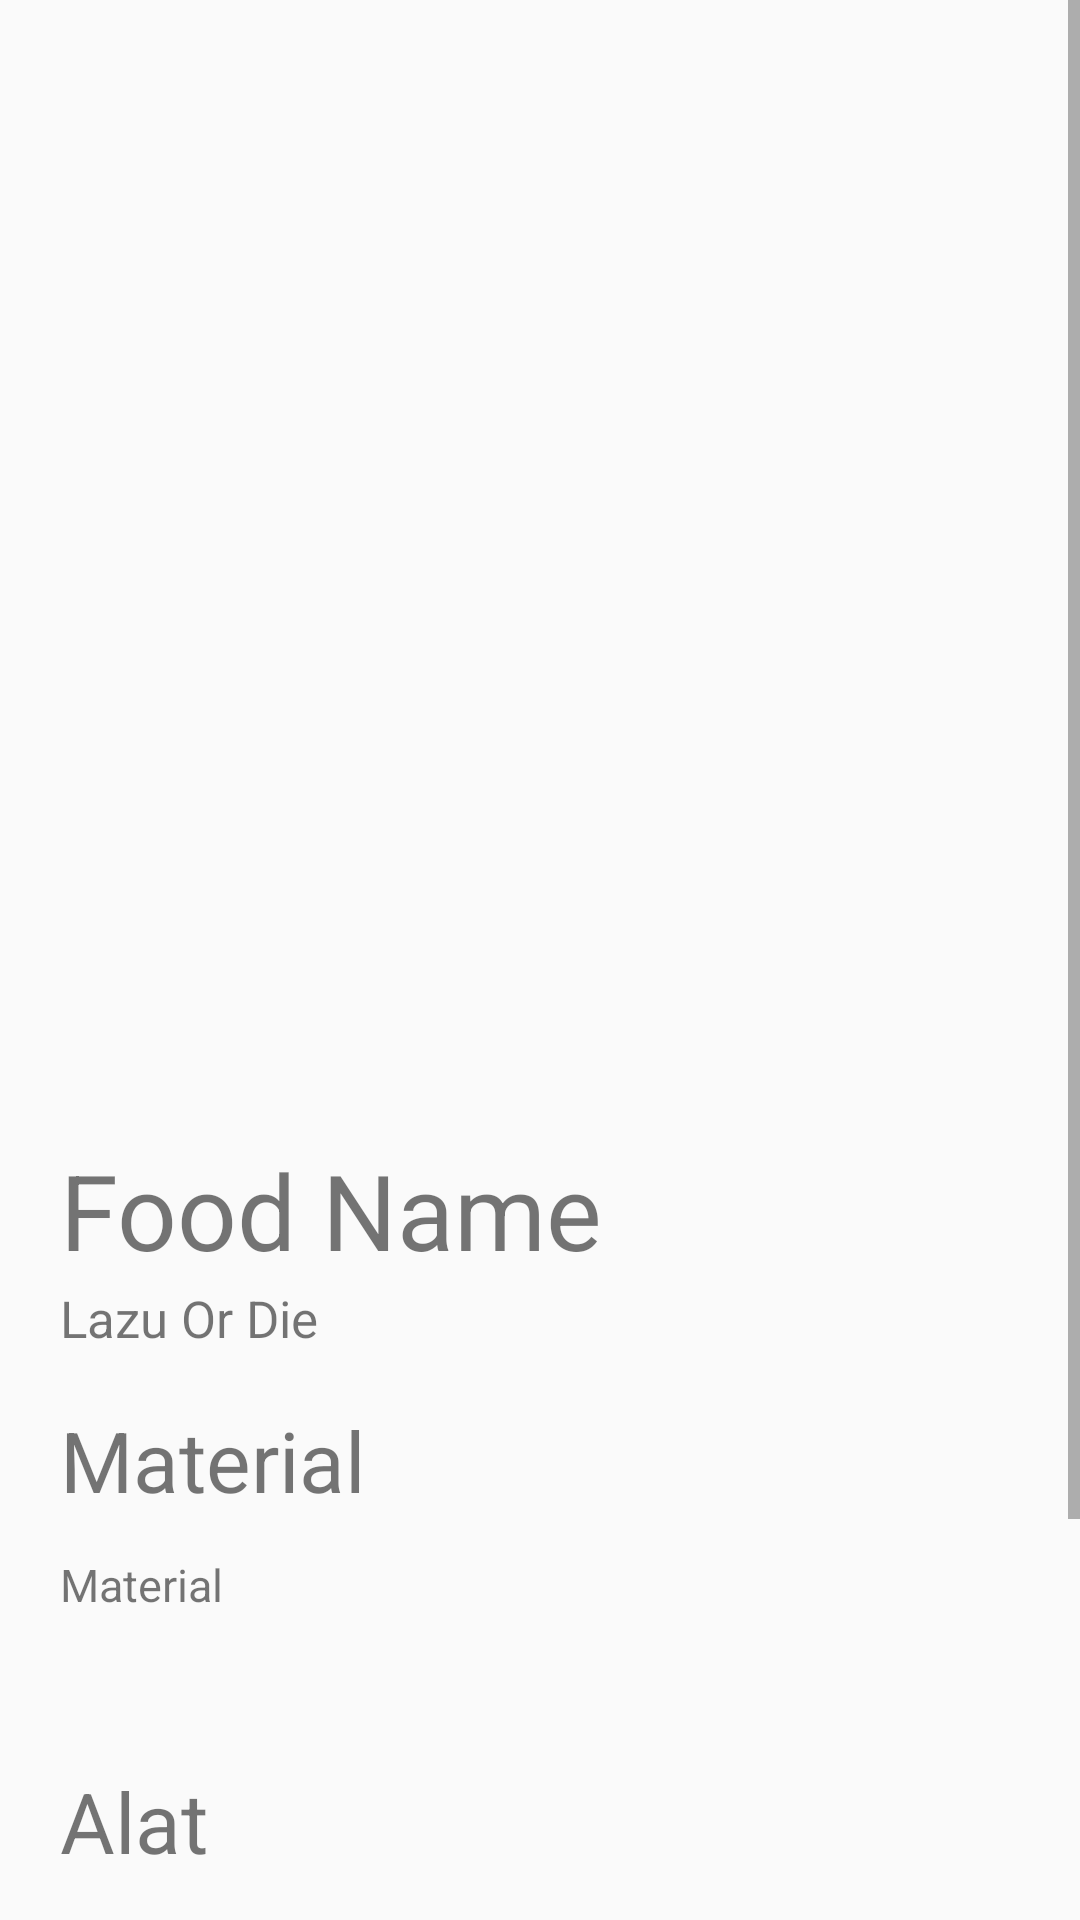

Reconstruct the res/layout file that produces this screen, plus the resources it refers to.
<!-- AndroidManifest.xml: application theme AppTheme1 -->
<!-- res/layout/detail_resep_activity.xml -->
<?xml version="1.0" encoding="utf-8"?>
<ScrollView
    xmlns:android="http://schemas.android.com/apk/res/android"
    android:layout_width="match_parent"
    android:layout_height="wrap_content">

    <LinearLayout
        android:layout_width="match_parent"
        android:layout_height="wrap_content"
        android:orientation="vertical">
    <ImageView
        android:layout_width="match_parent"
        android:layout_height="270dp"
        android:scaleType="fitCenter"
        android:layout_marginTop="80dp"
        android:layout_marginLeft="20dp"
        android:layout_marginRight="20dp"
        android:layout_marginBottom="30dp"
        android:id="@+id/iv_detail_foto_resep"/>
    <TextView
        android:layout_width="match_parent"
        android:layout_height="40dp"
        android:text="Food Name"
        android:id="@+id/tv_detail_food"
        android:textSize="35dp"
        android:layout_marginLeft="20dp"/>
    <TextView
        android:layout_width="match_parent"
        android:layout_height="20dp"
        android:textSize="17dp"
        android:text="Lazu Or Die"
        android:layout_marginLeft="20dp"
        android:layout_marginTop="8dp"
        android:id="@+id/tv_detail_user"/>
    <TextView
        android:layout_width="match_parent"
        android:layout_height="30dp"
        android:text="Material"
        android:textSize="28dp"
        android:layout_marginLeft="20dp"
        android:layout_marginTop="20dp"
        android:id="@+id/tv_detail_bahan"/>
    <TextView
        android:layout_width="match_parent"
        android:layout_height="wrap_content"
        android:text="Material"
        android:textSize="15dp"
        android:layout_marginLeft="20dp"
        android:layout_marginRight="20dp"
        android:layout_marginTop="20dp"
        android:layout_marginBottom="30dp"
        android:id="@+id/tv_detail_bahan_isi"/>

    <TextView
        android:layout_width="match_parent"
        android:layout_height="30dp"
        android:text="Alat"
        android:textSize="28dp"
        android:layout_marginLeft="20dp"
        android:layout_marginTop="20dp"
        android:id="@+id/tv_detail_alat"/>
    <TextView
        android:layout_width="match_parent"
        android:layout_height="wrap_content"
        android:text="isi alat"
        android:textSize="15dp"
        android:layout_marginLeft="20dp"
        android:layout_marginRight="20dp"
        android:layout_marginTop="20dp"
        android:layout_marginBottom="30dp"
        android:id="@+id/tv_detail_alat_isi"/>
        <TextView
            android:layout_width="match_parent"
            android:layout_height="30dp"
            android:text="Langkah"
            android:textSize="28dp"
            android:layout_marginLeft="20dp"
            android:layout_marginTop="20dp"
            android:id="@+id/tv_detail_langkah"/>
        <TextView
            android:layout_width="match_parent"
            android:layout_height="wrap_content"
            android:text="isi langkah"
            android:textSize="15dp"
            android:layout_marginLeft="20dp"
            android:layout_marginRight="20dp"
            android:layout_marginTop="20dp"
            android:layout_marginBottom="30dp"
            android:id="@+id/tv_detail_langkah_isi"/>

    </LinearLayout>
</ScrollView>
<!-- resources referenced by this layout -->
<resources>
  <style name="AppTheme1" parent="Theme.AppCompat.Light.NoActionBar">
          
          <item name="colorPrimary">@color/colorPrimary</item>
          <item name="colorPrimaryDark">@color/colorPrimaryDark</item>
          <item name="colorAccent">@color/colorAccent</item>
      </style>
  <color name="colorPrimary">#008577</color>
  <color name="colorPrimaryDark">#00574B</color>
  <color name="colorAccent">#D81B60</color>
</resources>
